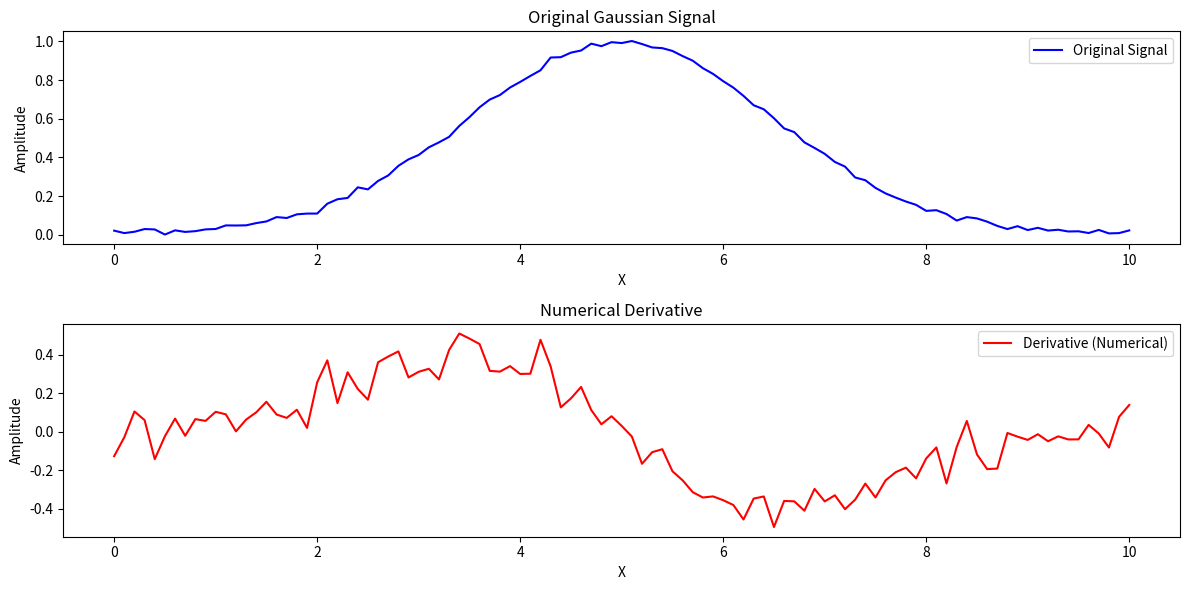

Recreate this plot in Python.
import numpy as np
import matplotlib.pyplot as plt

# ガウシアン信号の生成
np.random.seed(0)
x = np.linspace(0, 10, 101)
gaussian_signal = np.exp(-(x - 5) ** 2 / (2 * 1.5 ** 2)) + np.random.normal(0, 0.01, len(x))

# ガウシアン信号の微分（中心差分を使用）
dx = x[1] - x[0]
derivative = np.gradient(gaussian_signal, dx)

# グラフの描画
plt.figure(figsize=(12, 6))

# 元データのプロット
plt.subplot(2, 1, 1)
plt.plot(x, gaussian_signal, color='b', label='Original Signal')
plt.title('Original Gaussian Signal')
plt.xlabel('X')
plt.ylabel('Amplitude')
plt.legend()

# 微分後のデータのプロット
plt.subplot(2, 1, 2)
plt.plot(x, derivative, color='r', label='Derivative (Numerical)')
plt.title('Numerical Derivative')
plt.xlabel('X')
plt.ylabel('Amplitude')
plt.legend()
plt.tight_layout()
plt.show()
